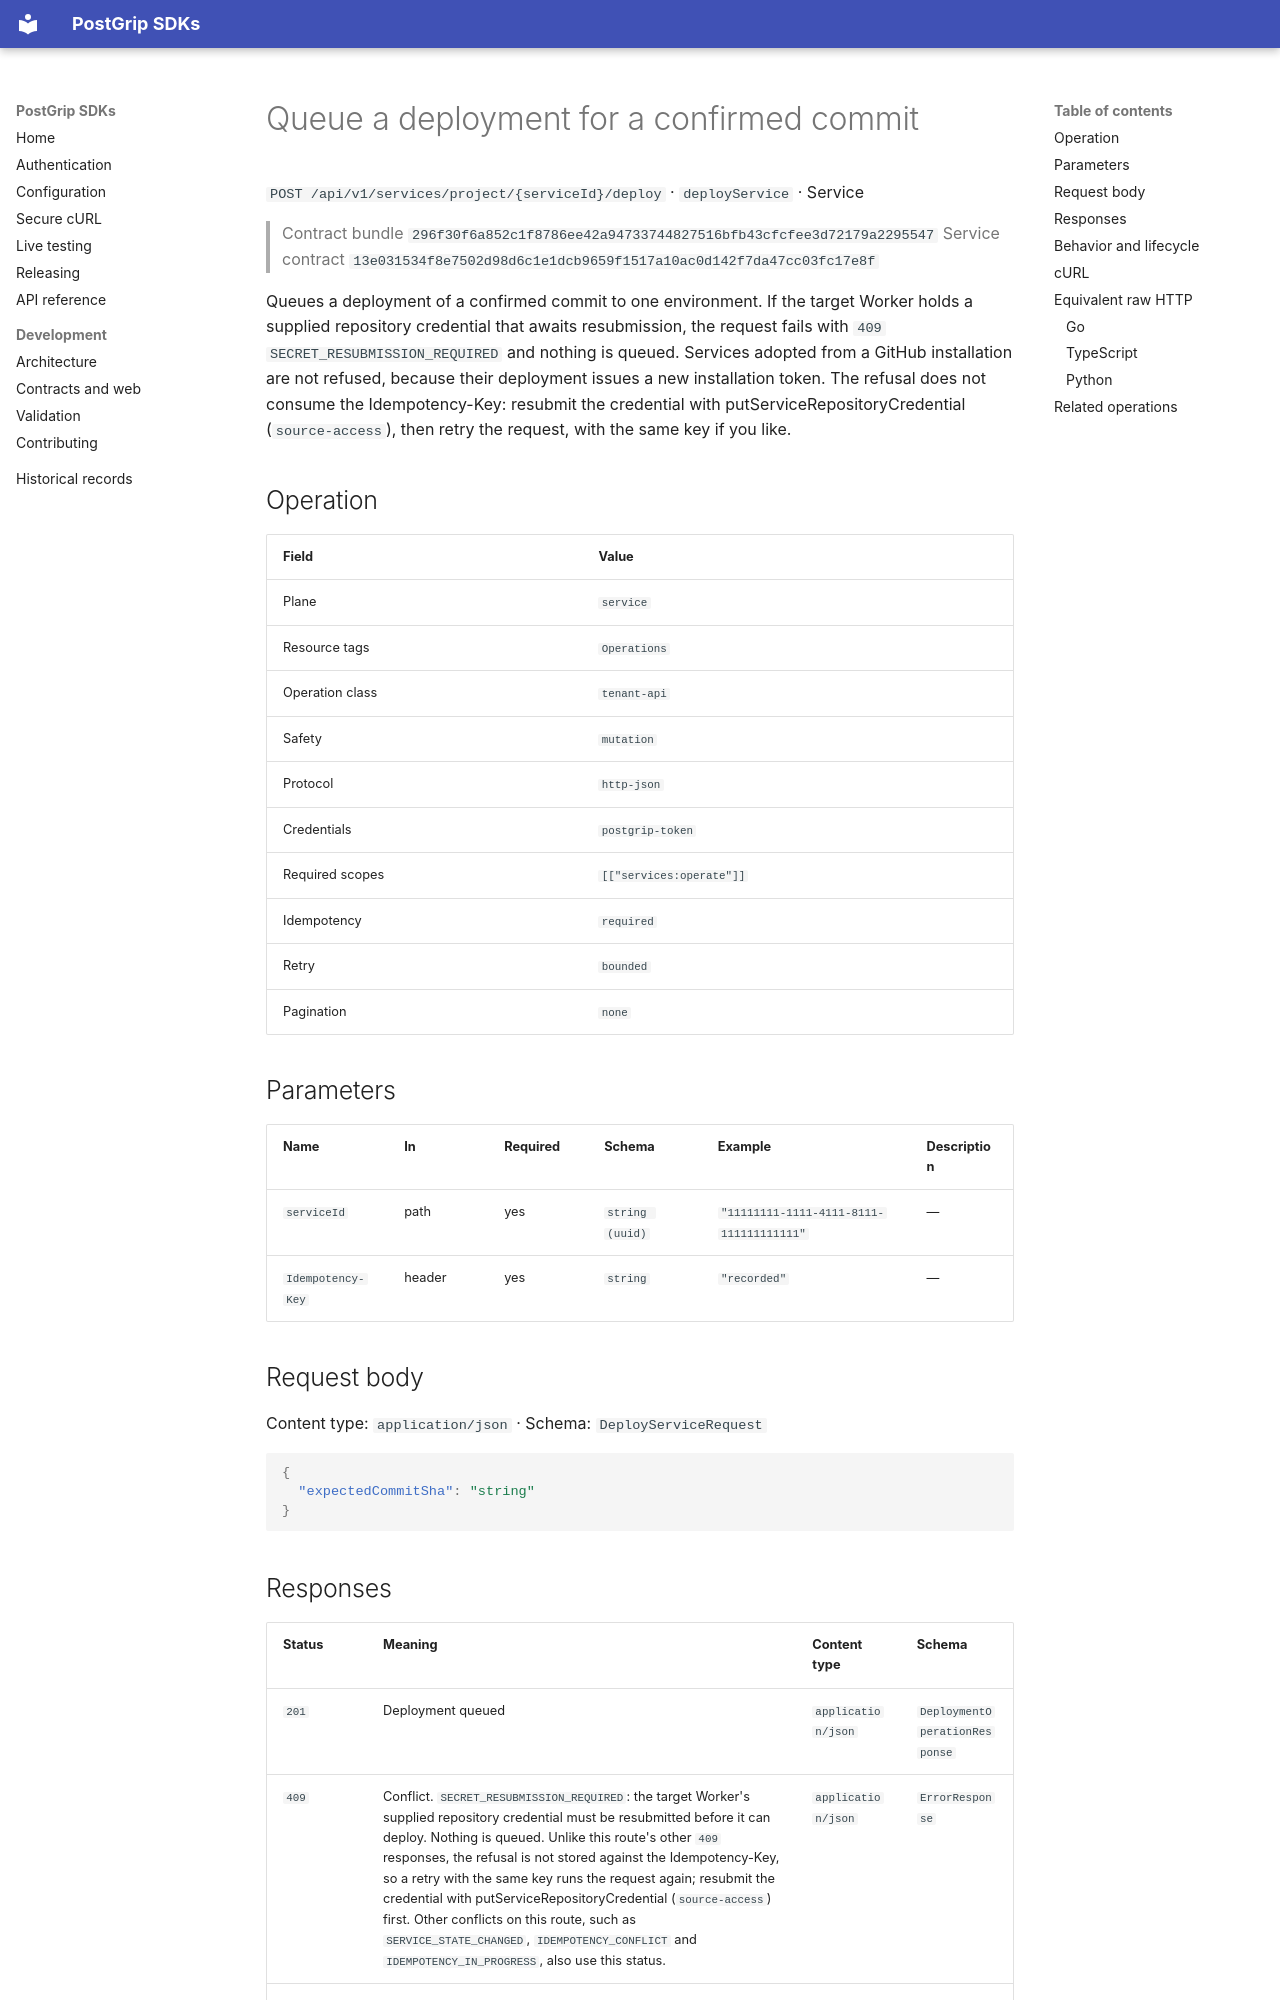

repository: postgrip-io/postgrip-sdk · page: reference/296f30f6a852c1f8786ee42a94733744827516bfb43cfcfee3d72179a2295547/service/deployService/index.html · generator: mkdocs

# Queue a deployment for a confirmed commit

`POST /api/v1/services/project/{serviceId}/deploy` · `deployService` · Service

> Contract bundle `296f30f6a852c1f8786ee42a94733744827516bfb43cfcfee3d72179a2295547`
> Service contract `13e031534f8e7502d98d6c1e1dcb9659f1517a10ac0d142f7da47cc03fc17e8f`

Queues a deployment of a confirmed commit to one environment. If the target Worker holds a supplied repository credential that awaits resubmission, the request fails with `409` `SECRET_RESUBMISSION_REQUIRED` and nothing is queued. Services adopted from a GitHub installation are not refused, because their deployment issues a new installation token. The refusal does not consume the Idempotency-Key: resubmit the credential with putServiceRepositoryCredential (`source-access`), then retry the request, with the same key if you like.

## Operation

| Field | Value |
| --- | --- |
| Plane | `service` |
| Resource tags | `Operations` |
| Operation class | `tenant-api` |
| Safety | `mutation` |
| Protocol | `http-json` |
| Credentials | `postgrip-token` |
| Required scopes | `[["services:operate"]]` |
| Idempotency | `required` |
| Retry | `bounded` |
| Pagination | `none` |

## Parameters

| Name | In | Required | Schema | Example | Description |
| --- | --- | --- | --- | --- | --- |
| `serviceId` | path | yes | `string (uuid)` | `"11111111-1111-4111-8111-111111111111"` | — |
| `Idempotency-Key` | header | yes | `string` | `"recorded"` | — |

## Request body

Content type: `application/json` · Schema: `DeployServiceRequest`

```json
{
  "expectedCommitSha": "string"
}
```
